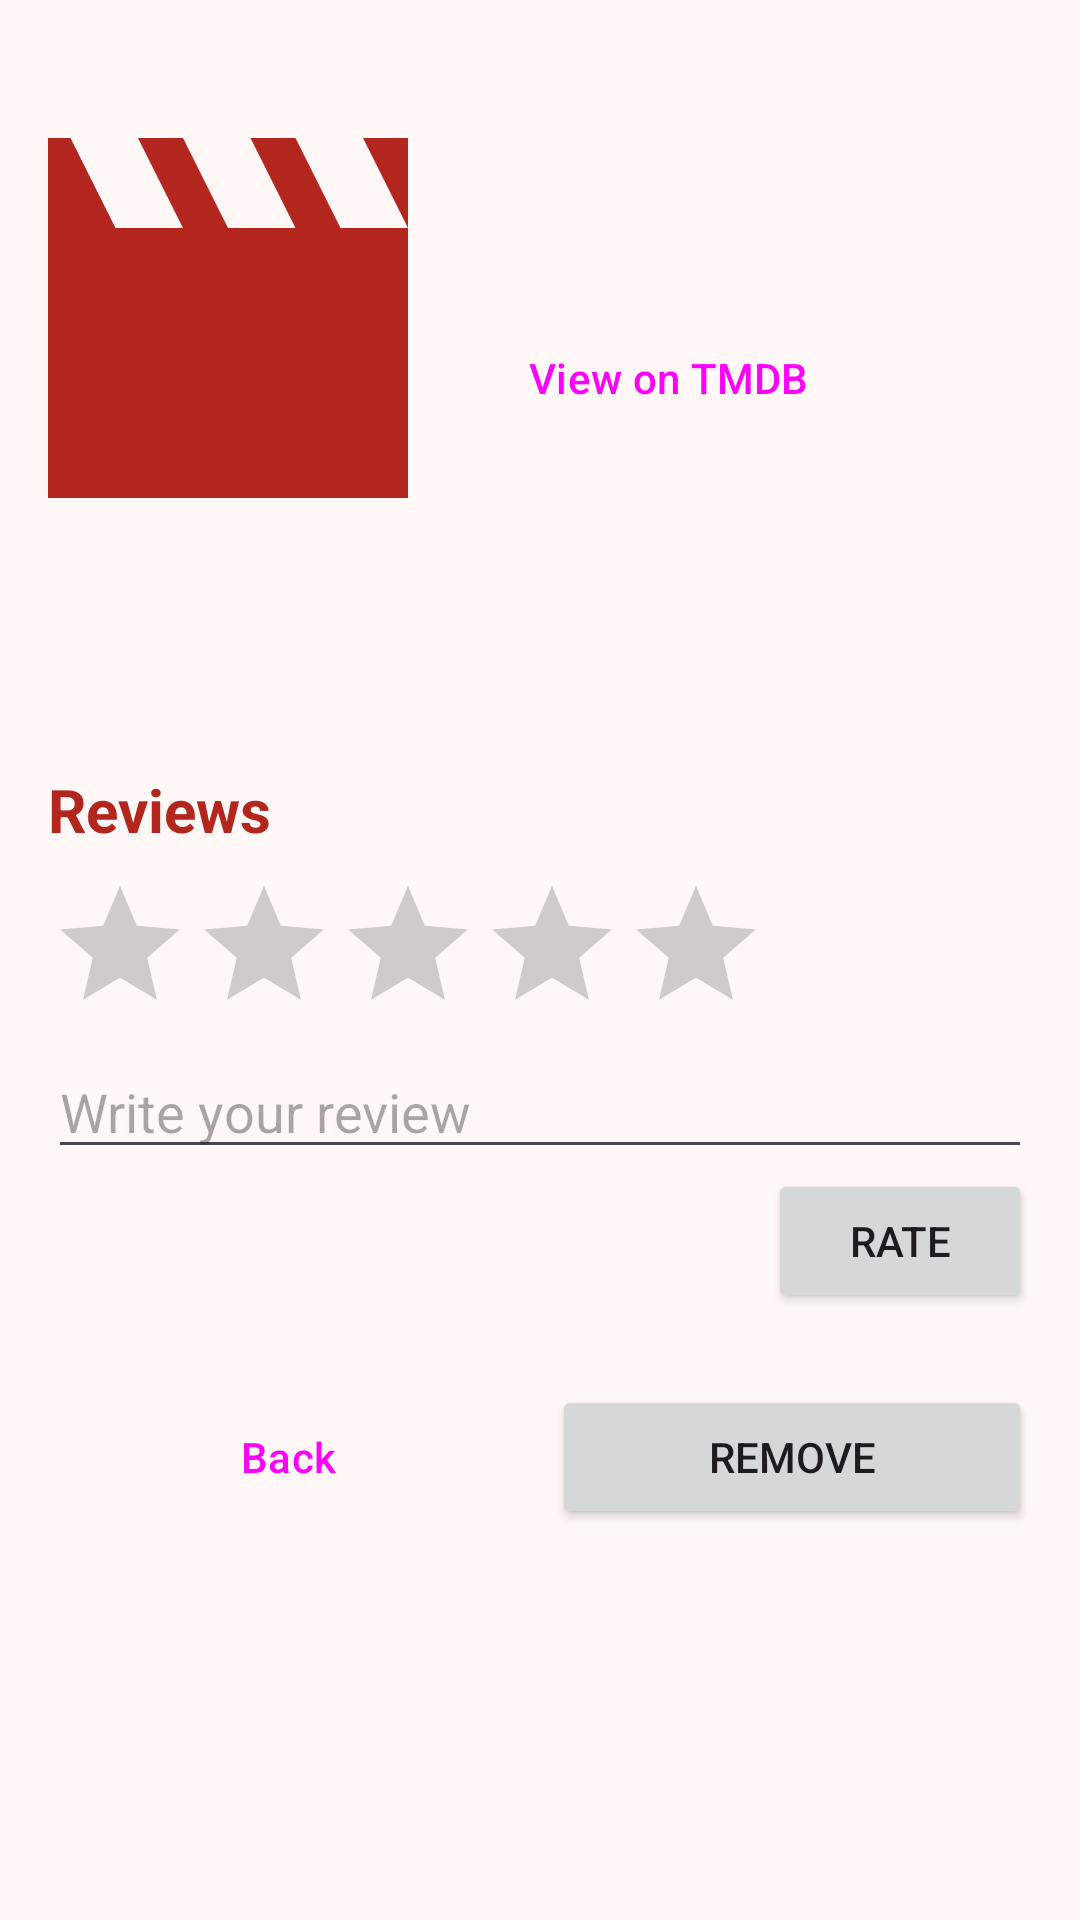

Produce the Android XML layout that renders to this screen, including the resource entries it uses.
<!-- AndroidManifest.xml: application theme Theme.IFilmes -->
<!-- res/layout/activity_detalhe_filme.xml -->
<?xml version="1.0" encoding="utf-8"?>
<ScrollView xmlns:android="http://schemas.android.com/apk/res/android"
    xmlns:app="http://schemas.android.com/apk/res-auto"
    xmlns:tools="http://schemas.android.com/tools"
    android:layout_width="match_parent"
    android:layout_height="match_parent"
    tools:context=".ui.DetalheFilmeActivity">

    <androidx.constraintlayout.widget.ConstraintLayout
        android:layout_width="match_parent"
        android:layout_height="wrap_content"
        android:padding="16dp">

        <ImageView
            android:id="@+id/imgPoster"
            android:layout_width="120dp"
            android:layout_height="180dp"
            android:contentDescription="@string/app_name"
            android:scaleType="centerCrop"
            android:src="@drawable/ic_filme"
            app:layout_constraintStart_toStartOf="parent"
            app:layout_constraintTop_toTopOf="parent" />

        <TextView
            android:id="@+id/tvTitulo"
            android:layout_width="0dp"
            android:layout_height="wrap_content"
            android:layout_marginStart="16dp"
            android:textSize="22sp"
            android:textStyle="bold"
            app:layout_constraintEnd_toEndOf="parent"
            app:layout_constraintStart_toEndOf="@id/imgPoster"
            app:layout_constraintTop_toTopOf="parent" />

        <TextView
            android:id="@+id/tvInfo"
            android:layout_width="0dp"
            android:layout_height="wrap_content"
            android:textColor="?attr/colorPrimary"
            android:textSize="16sp"
            app:layout_constraintEnd_toEndOf="parent"
            app:layout_constraintStart_toStartOf="@id/tvTitulo"
            app:layout_constraintTop_toBottomOf="@id/tvTitulo" />

        <TextView
            android:id="@+id/tvMedia"
            android:layout_width="0dp"
            android:layout_height="wrap_content"
            android:layout_marginTop="8dp"
            android:textSize="14sp"
            app:layout_constraintEnd_toEndOf="parent"
            app:layout_constraintStart_toStartOf="@id/tvTitulo"
            app:layout_constraintTop_toBottomOf="@id/tvInfo" />

        <Button
            android:id="@+id/btnVerTmdb"
            style="@style/Widget.Material3.Button.OutlinedButton"
            android:layout_width="wrap_content"
            android:layout_height="wrap_content"
            android:layout_marginTop="8dp"
            android:text="@string/btn_ver_tmdb"
            app:layout_constraintStart_toStartOf="@id/tvTitulo"
            app:layout_constraintTop_toBottomOf="@id/tvMedia" />

        <TextView
            android:id="@+id/tvSinopse"
            android:layout_width="0dp"
            android:layout_height="wrap_content"
            android:layout_marginTop="16dp"
            android:textSize="15sp"
            app:layout_constraintEnd_toEndOf="parent"
            app:layout_constraintStart_toStartOf="parent"
            app:layout_constraintTop_toBottomOf="@id/imgPoster" />

        <TextView
            android:id="@+id/tvAvaliacoesTitulo"
            android:layout_width="wrap_content"
            android:layout_height="wrap_content"
            android:layout_marginTop="24dp"
            android:text="@string/avaliacoes_titulo"
            android:textColor="?attr/colorPrimary"
            android:textSize="20sp"
            android:textStyle="bold"
            app:layout_constraintStart_toStartOf="parent"
            app:layout_constraintTop_toBottomOf="@id/tvSinopse" />

        <RatingBar
            android:id="@+id/rbNota"
            android:layout_width="wrap_content"
            android:layout_height="wrap_content"
            android:layout_marginTop="8dp"
            android:numStars="5"
            android:stepSize="0.5"
            app:layout_constraintStart_toStartOf="parent"
            app:layout_constraintTop_toBottomOf="@id/tvAvaliacoesTitulo" />

        <EditText
            android:id="@+id/etComentario"
            android:layout_width="0dp"
            android:layout_height="wrap_content"
            android:hint="@string/hint_comentario"
            android:inputType="textMultiLine"
            app:layout_constraintEnd_toEndOf="parent"
            app:layout_constraintStart_toStartOf="parent"
            app:layout_constraintTop_toBottomOf="@id/rbNota" />

        <Button
            android:id="@+id/btnAvaliar"
            android:layout_width="wrap_content"
            android:layout_height="wrap_content"
            android:text="@string/btn_avaliar"
            app:layout_constraintEnd_toEndOf="parent"
            app:layout_constraintTop_toBottomOf="@id/etComentario" />

        <androidx.recyclerview.widget.RecyclerView
            android:id="@+id/rvAvaliacoes"
            android:layout_width="0dp"
            android:layout_height="wrap_content"
            android:layout_marginTop="8dp"
            android:nestedScrollingEnabled="false"
            app:layout_constraintEnd_toEndOf="parent"
            app:layout_constraintStart_toStartOf="parent"
            app:layout_constraintTop_toBottomOf="@id/btnAvaliar" />

        <Button
            android:id="@+id/btnVoltar"
            style="@style/Widget.Material3.Button.OutlinedButton"
            android:layout_width="0dp"
            android:layout_height="wrap_content"
            android:layout_marginTop="16dp"
            android:layout_marginEnd="4dp"
            android:text="@string/btn_voltar"
            app:layout_constraintEnd_toStartOf="@id/btnRemover"
            app:layout_constraintStart_toStartOf="parent"
            app:layout_constraintTop_toBottomOf="@id/rvAvaliacoes" />

        <Button
            android:id="@+id/btnRemover"
            android:layout_width="0dp"
            android:layout_height="wrap_content"
            android:layout_marginStart="4dp"
            android:text="@string/btn_remover"
            app:layout_constraintEnd_toEndOf="parent"
            app:layout_constraintStart_toEndOf="@id/btnVoltar"
            app:layout_constraintTop_toTopOf="@id/btnVoltar" />

    </androidx.constraintlayout.widget.ConstraintLayout>
</ScrollView>
<!-- resources referenced by this layout -->
<resources>
  <!-- drawable ic_filme (drawable) -->
  <vector xmlns:android="http://schemas.android.com/apk/res/android"
      android:width="24dp"
      android:height="24dp"
      android:tint="?attr/colorPrimary"
      android:viewportWidth="24"
      android:viewportHeight="24">
      <path
          android:fillColor="@android:color/white"
          android:pathData="M18,4l2,4h-3l-2,-4h-2l2,4h-3l-2,-4H8l2,4H7L5,4H4c-1.1,0 -1.99,0.9 -1.99,2L2,18c0,1.1 0.9,2 2,2h16c1.1,0 2,-0.9 2,-2V4h-4z" />
  </vector>
  <string name="app_name">IFilmes</string>
  <string name="avaliacoes_titulo">Reviews</string>
  <string name="btn_avaliar">Rate</string>
  <string name="btn_remover">Remove</string>
  <string name="btn_ver_tmdb">View on TMDB</string>
  <string name="btn_voltar">Back</string>
  <string name="hint_comentario">Write your review</string>
  <style name="Theme.IFilmes" parent="Base.Theme.IFilmes" />
  <style name="Base.Theme.IFilmes" parent="Theme.Material3.DayNight.NoActionBar">
          <item name="colorPrimary">@color/primary</item>
          <item name="colorOnPrimary">@color/onPrimary</item>
          <item name="colorSecondary">@color/secondary</item>
          <item name="colorOnSecondary">@color/onSecondary</item>
          <item name="android:colorBackground">@color/background</item>
          <item name="colorOnBackground">@color/onBackground</item>
          <item name="colorSurface">@color/background</item>
          <item name="colorOnSurface">@color/onBackground</item>
          <item name="android:windowBackground">@color/background</item>
      </style>
  <color name="primary">#B3261E</color>
  <color name="onPrimary">#FFFFFF</color>
  <color name="secondary">#F2B705</color>
  <color name="onSecondary">#1C1B1F</color>
  <color name="background">#FFF8F6</color>
  <color name="onBackground">#1C1B1F</color>
</resources>
